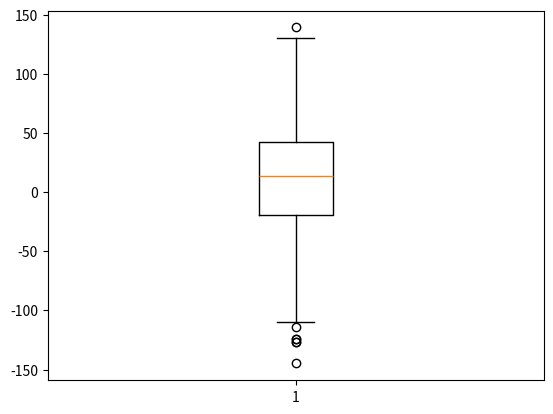

Python code for this plot:
from scipy.stats import norm
import matplotlib.pyplot as plt
import numpy as np

uniformSkewed = np.random.rand(100) * 100 - 40
high_outliers = np.random.rand(10) * 50 + 100
low_outliers = np.random.rand(10) * -50 -100
data = np.concatenate((uniformSkewed, high_outliers, low_outliers))
plt.boxplot(data)
plt.show()
